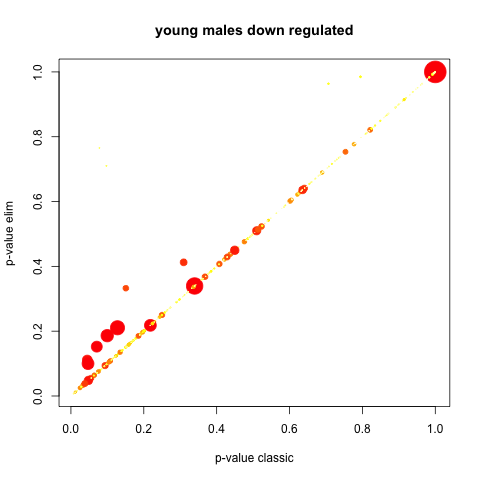

The file beside this chart, header and first rows:
GO.ID, Term, Annotated, Significant, Expected, Rank in classicFisher, classicFisher, classicKS, elimKS
GO:0030163, protein catabolic process, 6, 6, 3.64, 20, 0.0477, 0.0071, 0.0071
GO:0070925, organelle assembly, 4, 4, 2.42, 83, 0.1328, 0.0116, 0.0116
GO:0051641, cellular localization, 28, 23, 16.96, 1, 0.0096, 0.0118, 0.0118
GO:0006511, ubiquitin-dependent protein catabolic pr…, 5, 5, 3.03, 38, 0.0797, 0.0164, 0.0164
GO:0019941, modification-dependent protein catabolic…, 5, 5, 3.03, 39, 0.0797, 0.0164, 0.0164
